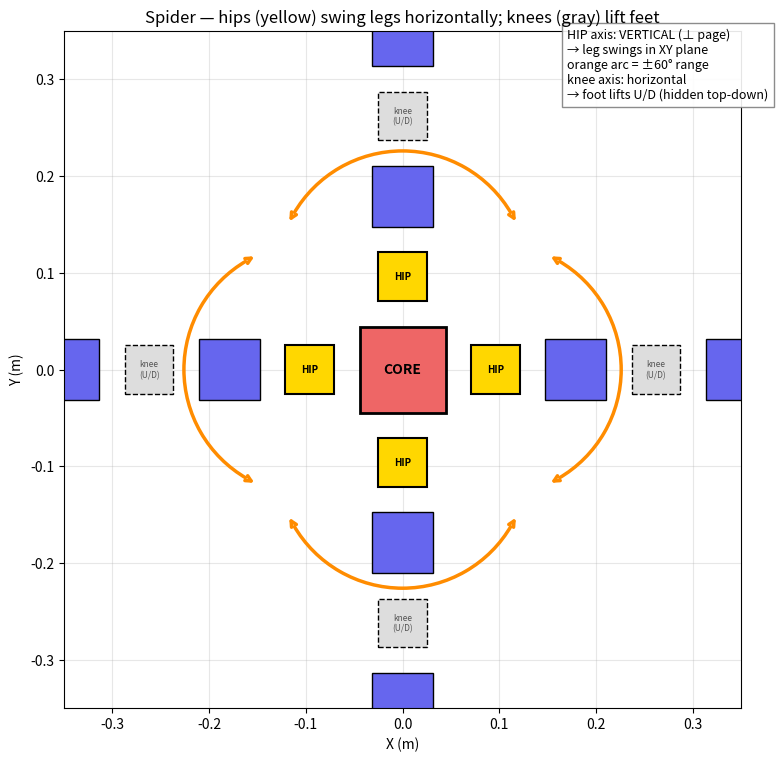

The matplotlib source for this figure:
"""Top-down schematic of the spider showing hip joints and their swing planes."""
import math
import matplotlib.pyplot as plt
from matplotlib.patches import Rectangle, Arc


CORE = 0.089
BRICK = 0.063
SPACER = 0.02

directions = {
    "front": (0, 1),
    "back":  (0, -1),
    "left":  (-1, 0),
    "right": (1, 0),
}

fig, ax = plt.subplots(figsize=(8, 8))

# Core
ax.add_patch(Rectangle((-CORE/2, -CORE/2), CORE, CORE,
                       facecolor="#e66", edgecolor="black", linewidth=2, zorder=2))
ax.text(0, 0, "CORE", ha="center", va="center", fontsize=10, weight="bold", zorder=3)

for name, (dx, dy) in directions.items():
    r0 = CORE / 2 + SPACER

    # Hip hinge
    hip_c = r0 + BRICK / 2
    hip_x, hip_y = hip_c * dx, hip_c * dy
    ax.add_patch(Rectangle((hip_x - BRICK*0.4, hip_y - BRICK*0.4), BRICK*0.8, BRICK*0.8,
                           facecolor="#ffd700", edgecolor="black", linewidth=1.5, zorder=3))
    ax.text(hip_x, hip_y, "HIP", ha="center", va="center", fontsize=7, weight="bold", zorder=4)

    # Brick after hip
    b_c = hip_c + BRICK / 2 + SPACER + BRICK / 2
    bx, by = b_c * dx, b_c * dy
    ax.add_patch(Rectangle((bx - BRICK/2, by - BRICK/2), BRICK, BRICK,
                           facecolor="#66e", edgecolor="black", linewidth=1, zorder=2))

    # Knee (gray, swings vertically — not visible in top-down view)
    k_c = b_c + BRICK / 2 + SPACER + BRICK / 2
    kx, ky = k_c * dx, k_c * dy
    ax.add_patch(Rectangle((kx - BRICK*0.4, ky - BRICK*0.4), BRICK*0.8, BRICK*0.8,
                           facecolor="#ddd", edgecolor="black", linewidth=1,
                           linestyle="--", zorder=3))
    ax.text(kx, ky, "knee\n(U/D)", ha="center", va="center", fontsize=6, color="#555", zorder=4)

    # Foot
    f_c = k_c + BRICK / 2 + SPACER + BRICK / 2
    fx, fy = f_c * dx, f_c * dy
    ax.add_patch(Rectangle((fx - BRICK/2, fy - BRICK/2), BRICK, BRICK,
                           facecolor="#66e", edgecolor="black", linewidth=1, zorder=2))

    # Swing arc at the hip (visible range ±60°, in the XY plane)
    leg_angle = math.degrees(math.atan2(dy, dx))
    arc_r = 0.13
    ax.add_patch(Arc((hip_x, hip_y), arc_r*2, arc_r*2,
                     angle=leg_angle, theta1=-60, theta2=60,
                     color="darkorange", linewidth=2.5, zorder=5))
    # Arrow heads at both ends
    for sign in (-1, 1):
        end_th = math.radians(leg_angle + sign * 60)
        ex = hip_x + arc_r * math.cos(end_th)
        ey = hip_y + arc_r * math.sin(end_th)
        tang_th = math.radians(leg_angle + sign * 60 + sign * 90)
        tx = 0.012 * math.cos(tang_th)
        ty = 0.012 * math.sin(tang_th)
        ax.annotate("", xy=(ex + tx, ey + ty), xytext=(ex, ey),
                    arrowprops=dict(arrowstyle="->", color="darkorange", lw=2.5), zorder=5)

ax.text(0.17, 0.28,
        "HIP axis: VERTICAL (⊥ page)\n→ leg swings in XY plane\norange arc = ±60° range\nknee axis: horizontal\n→ foot lifts U/D (hidden top-down)",
        fontsize=9,
        bbox=dict(facecolor="white", edgecolor="gray", alpha=0.9))

ax.set_xlim(-0.35, 0.35)
ax.set_ylim(-0.35, 0.35)
ax.set_aspect("equal")
ax.set_xlabel("X (m)")
ax.set_ylabel("Y (m)")
ax.set_title("Spider — hips (yellow) swing legs horizontally; knees (gray) lift feet")
ax.grid(True, alpha=0.3)

plt.tight_layout()
plt.savefig("spider_hips.png", dpi=120, bbox_inches="tight")
print("Saved: spider_hips.png")
